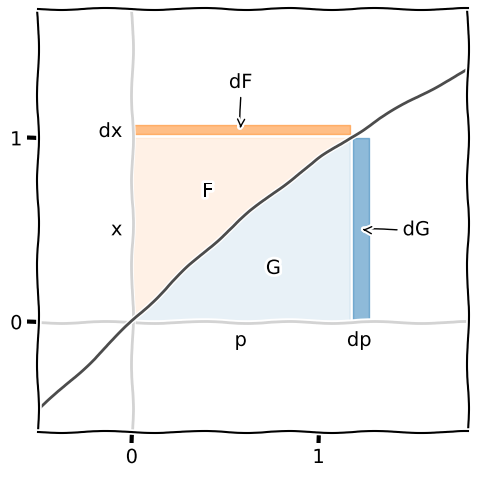

The matplotlib source for this figure: (Note: this script raises an exception after producing the figure.)
from typing import Tuple, Optional
from dataclasses import dataclass
from pathlib import Path

import numpy as np
import matplotlib.pyplot as plt # type: ignore


IMGDIR = Path("../images/legendre")

@dataclass
class LegendreAxesConfig:
    xlim1: Tuple[float, float] = (-2.7, 2.7)
    ylim1: Tuple[float, float] = (-2.7, 2.7)
    xlim2: Tuple[float, float] = (-2.7, 2.7)
    ylim2: Tuple[float, float] = (-2.7, 2.7)
    fontsize: int = 16
    dpi: int = 150
    xlabel1: str = 'x'
    ylabel1: str = 'F'
    xlabel2: str = 'p'
    ylabel2: str = 'G'


def setup_legendre_axes(config: Optional[LegendreAxesConfig] = None):
    config = config if config else LegendreAxesConfig()

    fig, ax = plt.subplots(ncols=2, nrows=1, figsize=(9.5,5), dpi=config.dpi)
    ax1, ax2 = ax

    ax1.set_xlim(*config.xlim1)
    ax1.set_ylim(*config.ylim1)
    ax1.spines['right'].set_visible(False)
    ax1.spines['top'].set_visible(False)
    ax1.text(.97, -.10, config.xlabel1, fontsize=config.fontsize, transform=ax1.transAxes)
    ax1.text(-.10, .97, config.ylabel1, fontsize=config.fontsize, transform=ax1.transAxes)

    ax2.set_xlim(*config.xlim2)
    ax2.set_ylim(*config.ylim2)
    ax2.spines['right'].set_visible(False)
    ax2.spines['top'].set_visible(False)
    ax2.text(0.97, -0.10, config.xlabel2, fontsize=config.fontsize, transform=ax2.transAxes)
    ax2.text(-0.10, 0.97, config.ylabel2, fontsize=config.fontsize, transform=ax2.transAxes)

    return fig, ax1, ax2


def parabola_one_tangent():
    fig, ax1, ax2 = setup_legendre_axes()
    x = np.linspace(-5, 5, 101)

    ax1.axhline(0, color="lightgrey")
    ax1.axvline(0, color="lightgrey")

    color = plt.cm.viridis(0.7)
    p, g = 2, 1
    ax1.plot(x, x**2, 'k')
    ax1.plot(x, p*x - g, color=color)
    ax1.plot([1], [1], 'o', color=color)

    ax2.axhline(0, color="lightgrey")
    ax2.axvline(0, color="lightgrey")
    ax2.plot([p], [g], 'o', color=color)
    
    plt.tight_layout()
    plt.savefig(IMGDIR / 'parabola-one-tangent.png', bbox_inches='tight')


def duality():
    fig, ax1, ax2 = setup_legendre_axes()

    x = np.linspace(-5, 5, 101)

    # x-F (left) plot
    ax1.axhline(0, color="lightgrey")
    ax1.axvline(0, color="lightgrey")

    alphas = np.linspace(0, 1, 5)
    for alpha in alphas:
        x0 = -1 + 2*alpha
        p = 2*x0
        g = p*x0 - x0**2
        ax1.plot(x, p*x - g, color=plt.cm.viridis(alpha), alpha=0.8)
    ax1.plot(x, x**2, 'k')
    
    for alpha in alphas:
        x0 = -1 + 2*alpha
        ax1.plot([x0], [x0**2], 'o', color=plt.cm.viridis(alpha))

    # p-G (right) plot
    ax2.axhline(0, color="lightgrey")
    ax2.axvline(0, color="lightgrey")

    ax2.plot(x, x**2/4, 'k')

    for alpha in alphas:
        x0 = -1 + 2*alpha
        p = 2*x0
        g = p*x0 - x0**2
        ax2.plot([p], [g], 'o', color=plt.cm.viridis(alpha))
    
    plt.tight_layout()
    plt.savefig(IMGDIR / 'duality.png', bbox_inches='tight')


def tangent_triangle():
    xx = np.linspace(-5, 5, 101)

    fig = plt.figure(figsize=(5, 5), dpi=250)

    plt.axhline(0, color="lightgrey")
    plt.axvline(0, color="lightgrey")

    x, f = 1, 1
    p, g = 2, 1
    plt.plot(xx, p*xx - g, color=plt.cm.viridis(.99))
    plt.plot(xx, xx**2, 'k')
    plt.plot([0, x, x, 0], [-g, -g, f, -g], color=plt.cm.viridis(0.7))
    plt.plot([x], [f], 'o', color=plt.cm.viridis(.99))

    pad = 0.05
    plt.text(x/2, -g, "$x$", va="top")
    plt.text(x + pad, -g/2, "$G$", ha="left")
    plt.text(x + pad, f/2, "$F$", ha="left")
    
    plt.text(-0.6, -0.4, r"slope $p = \dfrac{F+G}{x}$", ha="center")
    
    plt.xlim(-1.3, 1.7)
    plt.ylim(-1.5, 1.5)

    plt.tight_layout()
    plt.savefig(IMGDIR / 'tangent-triangle.png', bbox_inches='tight')


def legendre_supremum():
    config = LegendreAxesConfig(
        xlim1=(-0.5, 1.2),
        ylim1=(-0.5, 1.2),
        xlim2=(-0.35, 1.35),
        ylim2=(-0.35, 1.35),
    )
    fig, ax1, ax2 = setup_legendre_axes(config)

    # x-F (left) plot
    ax1.axhline(0, color="lightgrey")
    ax1.axvline(0, color="lightgrey")

    x = np.linspace(-3, 3, 101)
    ax1.plot(x, x**2, color=plt.cm.viridis(0.7))
    ax1.plot(x, x)
    ax1.plot(x, x - 0.25, "--", color='grey')
    dy = 0.01
    ax1.plot([0, 0], [0 - dy, -0.25 + dy], color="C1")
    ax1.plot([0.5, 0.5], [0.5 - dy, 0.25 + dy], color="C1")
    
    ax1.set_xticks([-0.5, 0, 0.5, 1])
    ax1.set_yticks([-0.5, 0, 0.5, 1])

    # p-G (right) plot
    ax2.axhline(0, color="lightgrey")
    ax2.axvline(0, color="lightgrey")

    p = 1
    ax2.plot(x, p*x - x**2, color=plt.cm.viridis(0.1))
    ax2.plot([0.5, 0.5], [0 + dy, 0.25 - dy], color="C1")
    ax2.text(.2, 1, "$px - F(x)$   for fixed $p$")
    
    ax2.set_xticks([0, 0.5, 1])
    ax2.set_yticks([0, 0.5, 1])

    plt.tight_layout()
    plt.savefig(IMGDIR / 'legendre-supremum.png', bbox_inches='tight')


def translate_up():
    fig, ax1, ax2 = setup_legendre_axes()

    x = np.linspace(-5, 5, 101)

    # x-F (left) plot
    ax1.axhline(0, color="lightgrey")
    ax1.axvline(0, color="lightgrey")

    alphas = np.linspace(0, 1, 5)
    for alpha in alphas:
        ax1.plot(x, x**2 + alpha, color=plt.cm.viridis(alpha))

    ax1.text(-2, -2, "F(x) + a")
    
    # p-G (right) plot
    ax2.axhline(0, color="lightgrey")
    ax2.axvline(0, color="lightgrey")

    for alpha in alphas:
        ax2.plot(x, x**2/4 - alpha, color=plt.cm.viridis(alpha))
    
    ax2.text(-2, -2, "G(p) - a")

    plt.tight_layout()
    plt.savefig(IMGDIR / 'translate-up.png', bbox_inches='tight')


def translate_right():
    fig, ax1, ax2 = setup_legendre_axes()

    x = np.linspace(-5, 5, 101)

    # x-F (left) plot
    ax1.axhline(0, color="lightgrey")
    ax1.axvline(0, color="lightgrey")

    alphas = np.linspace(0, 1, 5)
    for alpha in alphas:
        ax1.plot(x, (x - alpha)**2, color=plt.cm.viridis(alpha))
    
    ax1.text(-2, -2, "F(x-a)")
    
    # p-G (right) plot
    ax2.axhline(0, color="lightgrey")
    ax2.axvline(0, color="lightgrey")

    for alpha in alphas:
        ax2.plot(x, x**2/4 + x*alpha, color=plt.cm.viridis(alpha))
    
    ax2.text(-2, -2, "G(p) + a p")
    
    plt.tight_layout()
    plt.savefig(IMGDIR / 'translate-right.png', bbox_inches='tight')


def legendre_exponential():
    config = LegendreAxesConfig(
        xlim1=(-3.5, 1.5),
        ylim1=(-1.5, 3.5),
        xlim2=(-0.5, 4.5),
        ylim2=(-1.5, 3.5),
    )
    fig, ax1, ax2 = setup_legendre_axes(config)

    x = np.linspace(-4, 2, 101)

    # x-F (left) plot
    ax1.axhline(0, color="lightgrey")
    ax1.axvline(0, color="lightgrey")

    ax1.plot(x, np.exp(x), color=plt.cm.viridis(0))
    
    ax1.text(-2.5, 2.5, "exp(x)")
    
    # p-G (right) plot
    ax2.axhline(0, color="lightgrey")
    ax2.axvline(0, color="lightgrey")

    x = np.linspace(0.0001, 5, 201)
    ax2.plot(x, x * np.log(x) - x, color=plt.cm.viridis(0.7))
    
    ax2.text(0.5, 2.5, "p log p - p")

    plt.tight_layout()
    plt.savefig(IMGDIR / 'legendre-exponential.png', bbox_inches='tight')


def legendre_logarithm():
    config = LegendreAxesConfig(
        xlim1=(-0.5, 4.5),
        ylim1=(-1.5, 3.5),
        xlim2=(-0.5, 4.5),
        ylim2=(-1.5, 3.5),
    )
    fig, ax1, ax2 = setup_legendre_axes(config)

    x = np.linspace(1e-5, 5, 201)

    # x-F (left) plot
    ax1.axhline(0, color="lightgrey")
    ax1.axvline(0, color="lightgrey")

    ax1.plot(x, np.log(x), color=plt.cm.viridis(0))
    
    ax1.text(0.5, 2.5, "log x")

    # p-G (right) plot
    ax2.axhline(0, color="lightgrey")
    ax2.axvline(0, color="lightgrey")

    x = np.linspace(1e-5, 5, 201)
    ax2.plot(x, np.log(x) + 1, color=plt.cm.viridis(0.7))
    
    ax2.text(0.5, 2.5, "1 + log p")

    plt.tight_layout()
    plt.savefig(IMGDIR / 'legendre-logarithm.png', bbox_inches='tight')


def legendre_circle():
    config = LegendreAxesConfig(
        xlim1=(-2.5, 2.5),
        ylim1=(-2.5, 2.5),
        xlim2=(-2.5, 2.5),
        ylim2=(-2.5, 2.5),
    )
    fig, ax1, ax2 = setup_legendre_axes(config)

    # x-F (left) plot
    ax1.axhline(0, color="lightgrey")
    ax1.axvline(0, color="lightgrey")

    x = np.linspace(-1, 1, 101)
    ax1.plot(x, np.sqrt(1 - x**2), color=plt.cm.viridis(0))
    ax1.plot(x, -np.sqrt(1 - x**2), color=plt.cm.viridis(0))
    
    # p-G (right) plot
    ax2.axhline(0, color="lightgrey")
    ax2.axvline(0, color="lightgrey")

    p = np.linspace(-3, 3, 201)
    ax2.plot(p, -np.sqrt(1 + p**2), color=plt.cm.viridis(0.7))
    ax2.plot(p, np.sqrt(1 + p**2), color=plt.cm.viridis(0.7))
    
    plt.tight_layout()
    plt.savefig(IMGDIR / 'legendre-circle.png', bbox_inches='tight')


def legendre_double_well():
    # Legendre transform for a non-convex function
    # Ex: the double-well potential

    config = LegendreAxesConfig(
        xlim1=(-1.5, 1.5),
        ylim1=(-1.0, 2.0),
        xlim2=(-1.5, 1.5),
        ylim2=(-1.0, 2.0),
    )
    fig, ax1, ax2 = setup_legendre_axes(config)

    # x-F (left) plot
    ax1.axhline(0, color="lightgrey")
    ax1.axvline(0, color="lightgrey")

    x = np.linspace(-2, 2, 201)
    f = x**4 - x**2
    p = 4 * x**3 - 2*x
    ax1.plot(x, f, color=plt.cm.viridis(0))

    ax1.set_xticks([-1, 0, 1])
    ax1.set_yticks([0, 1])
    
    # p-G (right) plot
    ax2.axhline(0, color="lightgrey")
    ax2.axvline(0, color="lightgrey")

    ax2.plot(p, p*x - f, color=plt.cm.viridis(0.7))
    
    ax2.set_xticks([-1, 0, 1])
    ax2.set_yticks([0, 1])
    
    plt.tight_layout()
    plt.savefig(IMGDIR / 'legendre-double-well.png', bbox_inches='tight')


def single_valued():
    config = LegendreAxesConfig(
        xlim1=(-0.6, 1.7),
        ylim1=(-0.6, 1.7),
        xlim2=(-0.6, 1.7),
        ylim2=(-0.6, 1.7),
        xlabel1='x',
        ylabel1='p',
        xlabel2='x',
        ylabel2='p',
    )
    fig, ax1, ax2 = setup_legendre_axes(config)

    def f1(x): return x + x**3/6
    def f2(x): return x * (4 * (x-1)**2 / (1 + (x-1)**4) + 1)

    # Triangle (left) plot
    ax1.axhline(0, color="lightgrey")
    ax1.axvline(0, color="lightgrey")

    xx = np.linspace(-1, 2, 101)

    ax1.plot(xx, f1(xx), 'k', alpha=0.7)

    ax1.set_xticks([0, 1])
    ax1.set_yticks([0, 1])

    ax1.text(0.5, -0.3, "single-valued")

    # Area (right) plot
    ax2.axhline(0, color="lightgrey")
    ax2.axvline(0, color="lightgrey")

    ax2.plot(xx, f2(xx), color="k", alpha=0.7)
    
    ax2.set_xticks([0, 1])
    ax2.set_yticks([0, 1])

    ax2.text(0.5, -0.3, "not single-valued")

    plt.tight_layout()
    plt.savefig(IMGDIR / 'single-valued.png', bbox_inches='tight')


def lengths_vs_areas():
    config = LegendreAxesConfig(
        xlim1=(-0.7, 1.6),
        ylim1=(-1.2, 1.1),
        xlim2=(-0.7, 1.6),
        ylim2=(-0.6, 1.7),
        xlabel2='x',
        ylabel2='p',
    )
    fig, ax1, ax2 = setup_legendre_axes(config)

    def F(x): return x**2/2 + x**4/24
    def p(x): return x + x**3/6

    # Triangle (left) plot
    ax1.axhline(0, color="lightgrey")
    ax1.axvline(0, color="lightgrey")

    xx = np.linspace(-5, 5, 101)
    x = 1
    G = x * p(x) - F(x)
    ax1.plot(xx, p(x)*xx - G, 'k', alpha=0.3)
    ax1.plot(xx, F(xx), 'k', alpha=0.7)
    ax1.plot([0, x, x, 0], [-G, -G, F(x), -G], color=plt.cm.viridis(0.7))
    ax1.plot([x], [F(x)], 'o', color=plt.cm.viridis(.99))

    pad = 0.05
    ax1.text(x/2, -G, "$x$", va="top")
    ax1.text(x + pad, -G/2, "$G$", ha="left")
    ax1.text(x + pad, F(x)/2, "$F$", ha="left")

    ax1.text(1.0, 1.0, "F(x)")
    ax1.text(0.4, -1.1, "height = p x = F + G\nwhere p is the slope")

    ax1.set_xticks([0, 1])
    ax1.set_yticks([-1, 0, 1])

    # Area (right) plot
    ax2.axhline(0, color="lightgrey")
    ax2.axvline(0, color="lightgrey")

    ax2.plot(xx, p(xx), color="k", alpha=0.7)
    
    alpha = .5
    x = np.linspace(0, 1, 200)
    ax2.fill_between(x, p(x), alpha=alpha, color='C0')
    ax2.fill_between(x, p(1), p(x), alpha=alpha, color='C1')

    ax2.text(0.7, 0.3, "F")
    ax2.text(0.3, 0.8, "G")
    ax2.text(1.0, -0.05, "x", va="top", ha="center")
    ax2.text(-0.05, p(1), "p", va="center", ha="right")
    ax2.text(1, 1.6, "f(x)")

    ax2.set_xticks([0, 1])
    ax2.set_yticks([0, 1])

    plt.tight_layout()
    plt.savefig(IMGDIR / 'lengths-vs-areas.png', bbox_inches='tight')


def lengths_vs_areas_flipped():
    config = LegendreAxesConfig(
        xlim1=(-0.7, 1.6),
        ylim1=(-0.6, 1.7),
        xlim2=(-0.7, 1.6),
        ylim2=(-1.2, 1.1),
        xlabel1='p',
        ylabel1='x',
    )
    fig, ax1, ax2 = setup_legendre_axes(config)

    def F(x): return x**2/2 + x**4/24
    def p(x): return x + x**3/6

    # Area (left) plot
    ax1.axhline(0, color="lightgrey")
    ax1.axvline(0, color="lightgrey")

    xx = np.linspace(-5, 5, 101)
    ax1.plot(p(xx), xx, color="k", alpha=0.7)
    
    alpha = .5
    x = np.linspace(0, 1, 200)
    ax1.fill_between(p(x), x, alpha=alpha, color='C1')
    ax1.fill_between(p(x), x, 1, alpha=alpha, color='C0')

    ax1.text(0.3, 0.7, "F")
    ax1.text(0.8, 0.3, "G")
    ax1.text(-0.05, 1.0, "x", va="center", ha="right")
    ax1.text(p(1), -0.05, "p", va="top", ha="center")
    ax1.text(1.35, 1.35, "g(p)")

    ax1.set_xticks([0, 1])
    ax1.set_yticks([0, 1])

    # Triangle (right) plot
    ax2.axhline(0, color="lightgrey")
    ax2.axvline(0, color="lightgrey")

    xx = np.linspace(-5, 5, 101)
    pp = p(xx)
    GG = pp * xx - F(xx)
    G1 = p(1)-F(1)
    ax2.plot(pp, pp * 1 - F(1), 'k', alpha=0.3)
    ax2.plot(pp, GG, 'k', alpha=0.7)
    ax2.plot([0, p(1), p(1), 0], [-F(1), -F(1), G1, -F(1)], color=plt.cm.viridis(0.5))
    ax2.plot([p(1)], [G1], 'o', color=plt.cm.viridis(.99))

    pad = 0.05
    ax2.text(p(1)/2, -F(1), "$p$", va="top")
    ax2.text(p(1) + pad, -F(1)/2, "$F$", ha="left")
    ax2.text(p(1) + pad, G1/2, "$G$", ha="left")
    
    ax2.text(1.2, 1.0, "G(p)")
    ax2.text(0.4, -1.05, "height = x p = G + F\nwhere x is the slope")

    ax2.set_xticks([0, 1])
    ax2.set_yticks([-1, 0, 1])

    plt.tight_layout()
    plt.savefig(IMGDIR / 'lengths-vs-areas-flipped.png', bbox_inches='tight')


def differentials():
    fig = plt.figure(figsize=(5, 5), dpi=250)

    plt.axhline(0, color="lightgrey")
    plt.axvline(0, color="lightgrey")

    def p(x): return x + x**3/6

    xx = np.linspace(-5, 5, 101)
    plt.plot(p(xx), xx, color="k", alpha=0.7)
    
    alpha = .5
    eps = 0.02
    dx = 0.07
    dp = p(1) - p(1 - dx)
    x = np.linspace(0, 1, 200)
    plt.fill_betweenx(x, p(x), p(1), alpha=0.1, color='C0')
    plt.fill_betweenx(x, p(1)+eps, np.maximum(p(x)+eps, p(1) + dp), alpha=alpha, color='C0')
    plt.fill_between(p(x), x, 1, alpha=0.1, color='C1')
    plt.fill_between(p(x), 1+eps, np.maximum(x+eps, 1+dx), alpha=alpha, color='C1')

    plt.text(-0.05, 1 / 2, "x", va="center", ha="right")
    plt.text(p(1) / 2, -0.05, "p", va="top", ha="center")
    plt.text(-0.05, 1 + dx / 2, "dx", va="center", ha="right")
    plt.text(p(1) + dp / 2, -0.05, "dp", va="top", ha="center")
    plt.text(p(1) * 0.35, 1 / 2 + 3*dx, "F", va="center", ha="center")
    plt.text(p(1) * 0.65, 1 / 2 - 3*dx, "G", va="center", ha="center")
    plt.annotate("dF", xy=(p(1) / 2, 1 + dx / 2),
                 xytext=(p(1) / 2, 1.25),
                 va="bottom", ha="center",
                 arrowprops=dict(arrowstyle="->", color="black"))
    plt.annotate("dG", xy=(p(1) + dp / 2, 1 / 2),
                 xytext=(1.45, 1 / 2),
                 va="center", ha="left",
                 arrowprops=dict(arrowstyle="->", color="black"))

    plt.xticks([0, 1])
    plt.yticks([0, 1])
    plt.xlim(-0.5, 1.8)
    plt.ylim(-0.6, 1.7)

    plt.tight_layout()
    plt.savefig(IMGDIR / 'differentials.png', bbox_inches='tight')


def arctanh_integral():
    config = LegendreAxesConfig(
        xlim1=(-2.3, 2.3),
        ylim1=(-1.8, 2.8),
        xlim2=(-2.3, 2.3),
        ylim2=(-1.8, 2.8),
    )
    fig, ax1, ax2 = setup_legendre_axes(config)

    x = np.linspace(-3, 3, 201)

    # x-F (left) plot
    ax1.axhline(0, color="lightgrey")
    ax1.axvline(0, color="lightgrey")

    ax1.plot(x, np.log(np.cosh(x)), color=plt.cm.viridis(0))
    
    ax1.text(-1.6, 2.2, "log cosh x")

    # p-G (right) plot
    ax2.axhline(0, color="lightgrey")
    ax2.axvline(0, color="lightgrey")

    eps = 1e-6
    x = np.linspace(-1+eps, 1-eps, 201)

    ax2.plot(x, x * np.arctanh(x) + (1/2) * np.log(1 - x**2), color=plt.cm.viridis(0.7))
    
    ax2.text(-1.7, 2.2, r"p arctanh p + $\frac{1}{2}$ log (1 - p$^2$)")

    plt.tight_layout()
    plt.savefig(IMGDIR / 'arctanh-integral.png', bbox_inches='tight')


with plt.xkcd():
    # parabola_one_tangent()
    # duality()
    # tangent_triangle()
    # legendre_supremum()
    # translate_up()
    # translate_right()
    # legendre_exponential()
    # legendre_logarithm()
    # legendre_circle()
    # legendre_double_well()
    # single_valued()
    # lengths_vs_areas()
    # lengths_vs_areas_flipped()
    differentials()
    # arctanh_integral()
